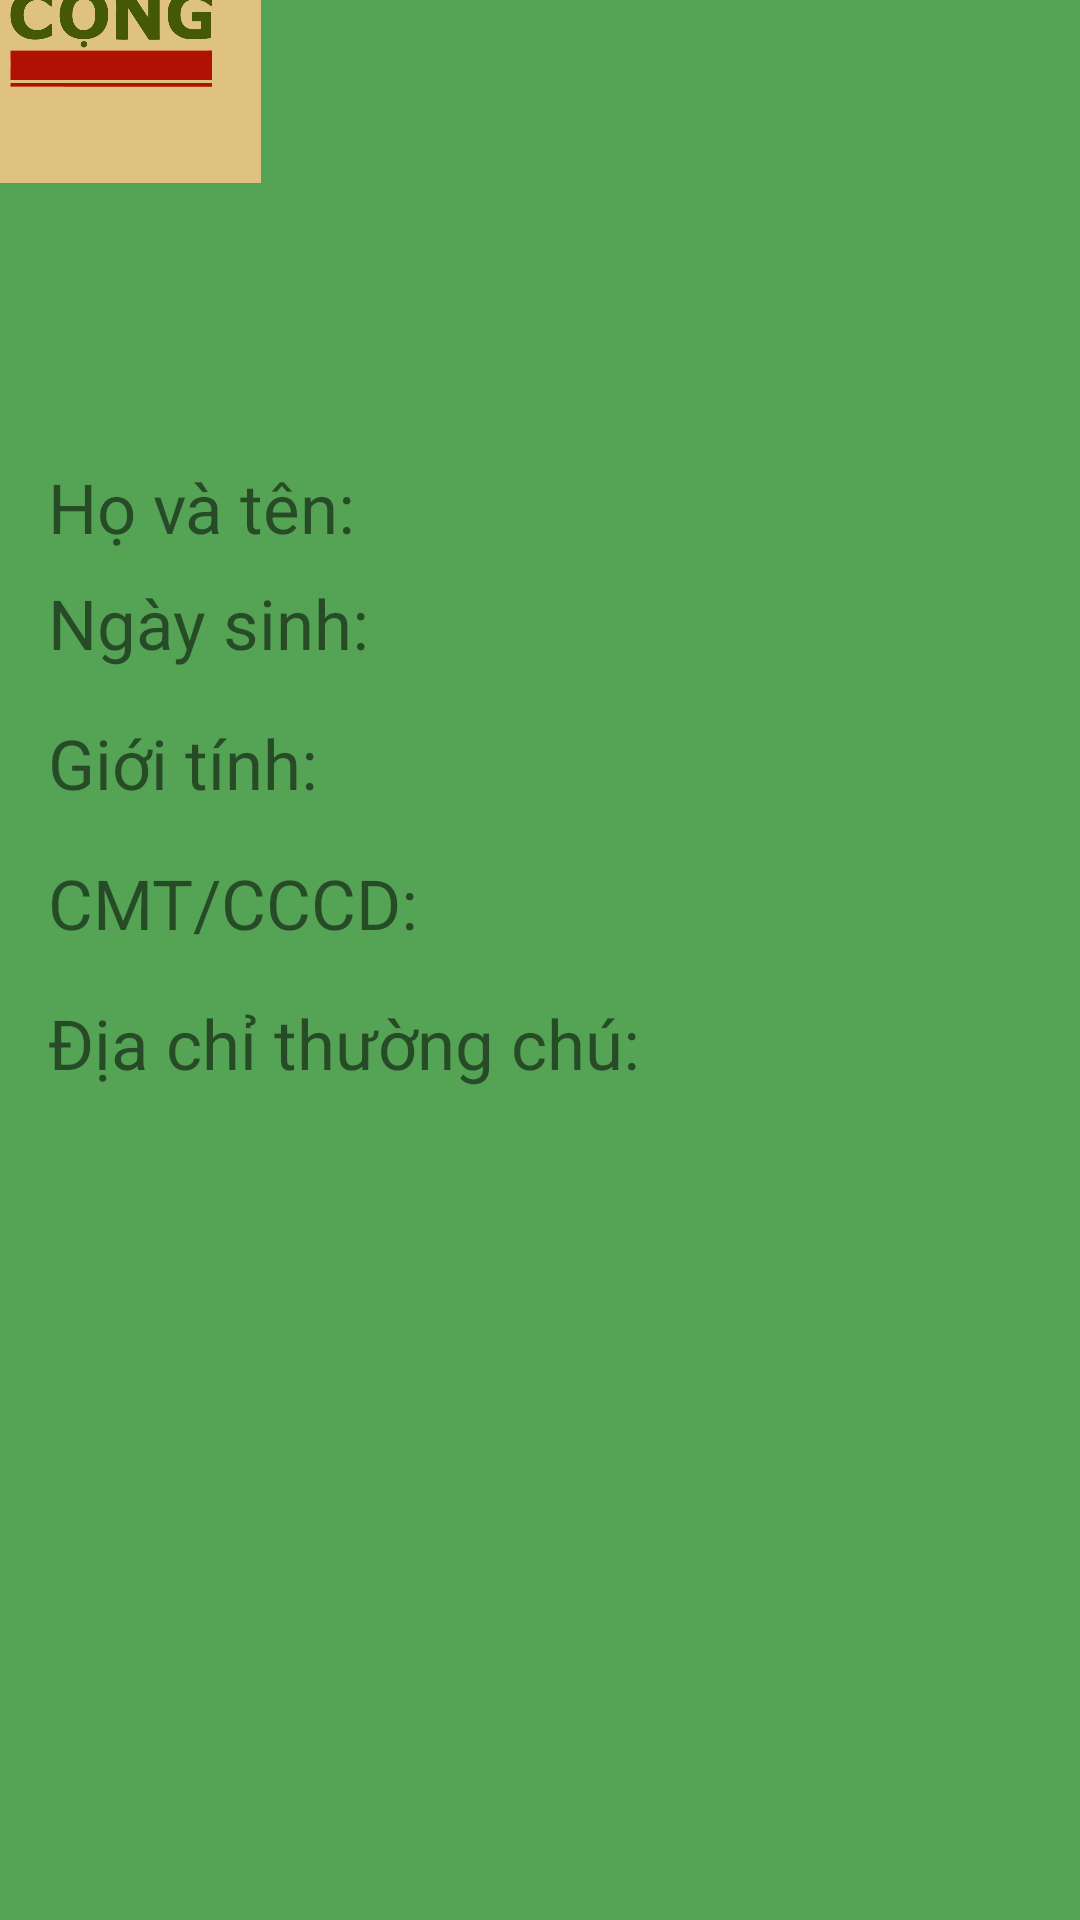

Here is an Android app screen rendered from its layout file. Give the layout XML and the strings, colors and styles it references.
<!-- AndroidManifest.xml: application theme Theme.PTTKHT -->
<!-- res/layout/activity_home_qlns.xml -->
<?xml version="1.0" encoding="utf-8"?>
<androidx.constraintlayout.widget.ConstraintLayout xmlns:android="http://schemas.android.com/apk/res/android"
    xmlns:app="http://schemas.android.com/apk/res-auto"
    xmlns:tools="http://schemas.android.com/tools"
    android:layout_width="match_parent"
    android:layout_height="match_parent"
    android:background="#55A355"
    tools:context=".home_QLNS">

    <ImageView
        android:id="@+id/imageView13"
        android:layout_width="100dp"
        android:layout_height="100dp"
        android:layout_marginStart="12dp"
        android:layout_marginTop="6dp"
        android:layout_marginEnd="299dp"
        android:layout_marginBottom="625dp"
        app:layout_constraintBottom_toBottomOf="parent"
        app:layout_constraintEnd_toEndOf="parent"
        app:layout_constraintStart_toStartOf="parent"
        app:layout_constraintTop_toTopOf="parent"
        app:srcCompat="@drawable/logocong" />

    <TextView
        android:id="@+id/textView37"
        android:layout_width="wrap_content"
        android:layout_height="wrap_content"
        android:layout_marginStart="124dp"
        android:layout_marginTop="32dp"
        android:layout_marginEnd="55dp"
        android:layout_marginBottom="646dp"
        android:text="Cộng Cà Phê"
        android:textColor="#471717"
        android:textSize="40sp"
        android:textStyle="bold"
        app:layout_constraintBottom_toBottomOf="parent"
        app:layout_constraintEnd_toEndOf="parent"
        app:layout_constraintStart_toStartOf="parent"
        app:layout_constraintTop_toTopOf="parent" />

    <TextView
        android:id="@+id/textView39"
        android:layout_width="wrap_content"
        android:layout_height="wrap_content"
        android:layout_marginStart="90dp"
        android:layout_marginTop="115dp"
        android:layout_marginEnd="90dp"
        android:layout_marginBottom="576dp"
        android:text="Quản Lý Nhân Sự"
        android:textColor="#471717"
        android:textSize="30sp"
        android:textStyle="bold"
        app:layout_constraintBottom_toBottomOf="parent"
        app:layout_constraintEnd_toEndOf="parent"
        app:layout_constraintHorizontal_bias="0.0"
        app:layout_constraintStart_toStartOf="parent"
        app:layout_constraintTop_toTopOf="parent" />

    <Button
        android:id="@+id/btthemnv"
        android:layout_width="wrap_content"
        android:layout_height="wrap_content"
        android:layout_marginStart="45dp"
        android:layout_marginTop="529dp"
        android:layout_marginEnd="264dp"
        android:layout_marginBottom="154dp"
        android:text="Thêm NV"
        app:layout_constraintBottom_toBottomOf="parent"
        app:layout_constraintEnd_toEndOf="parent"
        app:layout_constraintStart_toStartOf="parent"
        app:layout_constraintTop_toTopOf="parent" />

    <Button
        android:id="@+id/btxoanv"
        android:layout_width="wrap_content"
        android:layout_height="wrap_content"
        android:layout_marginStart="267dp"
        android:layout_marginTop="530dp"
        android:layout_marginEnd="54dp"
        android:layout_marginBottom="153dp"
        android:text="Xóa NV"
        app:layout_constraintBottom_toBottomOf="parent"
        app:layout_constraintEnd_toEndOf="parent"
        app:layout_constraintStart_toStartOf="parent"
        app:layout_constraintTop_toTopOf="parent" />

    <TextView
        android:id="@+id/textView66"
        android:layout_width="wrap_content"
        android:layout_height="wrap_content"
        android:layout_marginStart="16dp"
        android:layout_marginTop="183dp"
        android:layout_marginBottom="517dp"
        android:text="Mã NV:"
        android:textSize="23sp"
        app:layout_constraintBottom_toBottomOf="parent"
        app:layout_constraintStart_toStartOf="parent"
        app:layout_constraintTop_toTopOf="parent" />

    <TextView
        android:id="@+id/textView67"
        android:layout_width="wrap_content"
        android:layout_height="wrap_content"
        android:layout_marginStart="16dp"
        android:layout_marginTop="16dp"
        android:text="Họ và tên:"
        android:textSize="23sp"
        app:layout_constraintStart_toStartOf="parent"
        app:layout_constraintTop_toBottomOf="@+id/textView66" />

    <TextView
        android:id="@+id/textView69"
        android:layout_width="wrap_content"
        android:layout_height="wrap_content"
        android:layout_marginStart="16dp"
        android:layout_marginTop="16dp"
        android:text="CMT/CCCD:"
        android:textSize="23sp"
        app:layout_constraintStart_toStartOf="parent"
        app:layout_constraintTop_toBottomOf="@+id/textView68" />

    <TextView
        android:id="@+id/textView68"
        android:layout_width="wrap_content"
        android:layout_height="wrap_content"
        android:layout_marginStart="16dp"
        android:layout_marginTop="16dp"
        android:text="Giới tính:"
        android:textSize="23sp"
        app:layout_constraintStart_toStartOf="parent"
        app:layout_constraintTop_toBottomOf="@+id/textView71" />

    <TextView
        android:id="@+id/textView70"
        android:layout_width="wrap_content"
        android:layout_height="wrap_content"
        android:layout_marginStart="16dp"
        android:layout_marginTop="16dp"
        android:text="Địa chỉ thường chú:"
        android:textSize="23sp"
        app:layout_constraintStart_toStartOf="parent"
        app:layout_constraintTop_toBottomOf="@+id/textView69" />

    <TextView
        android:id="@+id/textView71"
        android:layout_width="wrap_content"
        android:layout_height="wrap_content"
        android:layout_marginStart="16dp"
        android:layout_marginTop="8dp"
        android:text="Ngày sinh:"
        android:textSize="23sp"
        app:layout_constraintStart_toStartOf="parent"
        app:layout_constraintTop_toBottomOf="@+id/textView67" />

    <EditText
        android:id="@+id/edtmanv"
        android:layout_width="wrap_content"
        android:layout_height="wrap_content"
        android:layout_marginStart="8dp"
        android:layout_marginTop="176dp"
        android:layout_marginBottom="510dp"
        android:ems="10"
        android:inputType="textPersonName"
        app:layout_constraintBottom_toBottomOf="parent"
        app:layout_constraintStart_toEndOf="@+id/textView66"
        app:layout_constraintTop_toTopOf="parent" />

    <EditText
        android:id="@+id/edttennv"
        android:layout_width="wrap_content"
        android:layout_height="wrap_content"
        android:layout_marginStart="8dp"
        android:layout_marginTop="224dp"
        android:layout_marginEnd="75dp"
        android:layout_marginBottom="462dp"
        android:ems="10"
        android:inputType="textPersonName"
        app:layout_constraintBottom_toBottomOf="parent"
        app:layout_constraintEnd_toEndOf="parent"
        app:layout_constraintStart_toEndOf="@+id/textView67"
        app:layout_constraintTop_toTopOf="parent" />

    <EditText
        android:id="@+id/edtngaysinh"
        android:layout_width="wrap_content"
        android:layout_height="wrap_content"
        android:layout_marginStart="8dp"
        android:layout_marginTop="261dp"
        android:layout_marginEnd="70dp"
        android:layout_marginBottom="425dp"
        android:ems="10"
        android:inputType="textPersonName"
        app:layout_constraintBottom_toBottomOf="parent"
        app:layout_constraintEnd_toEndOf="parent"
        app:layout_constraintStart_toEndOf="@+id/textView71"
        app:layout_constraintTop_toTopOf="parent" />

    <EditText
        android:id="@+id/edtcmt"
        android:layout_width="wrap_content"
        android:layout_height="wrap_content"
        android:layout_marginStart="8dp"
        android:layout_marginTop="354dp"
        android:layout_marginEnd="54dp"
        android:layout_marginBottom="332dp"
        android:ems="10"
        android:inputType="textPersonName"
        app:layout_constraintBottom_toBottomOf="parent"
        app:layout_constraintEnd_toEndOf="parent"
        app:layout_constraintStart_toEndOf="@+id/textView69"
        app:layout_constraintTop_toTopOf="parent" />

    <EditText
        android:id="@+id/edtdiachi"
        android:layout_width="160dp"
        android:layout_height="40dp"
        android:layout_marginStart="8dp"
        android:layout_marginTop="406dp"
        android:layout_marginEnd="31dp"
        android:layout_marginBottom="285dp"
        android:ems="10"
        android:inputType="textPersonName"
        app:layout_constraintBottom_toBottomOf="parent"
        app:layout_constraintEnd_toEndOf="parent"
        app:layout_constraintStart_toEndOf="@+id/textView70"
        app:layout_constraintTop_toTopOf="parent" />

    <Spinner
        android:id="@+id/spgoitinh"
        android:layout_width="140dp"
        android:layout_height="42dp"
        android:layout_marginStart="8dp"
        android:layout_marginTop="313dp"
        android:layout_marginEnd="157dp"
        android:layout_marginBottom="376dp"
        app:layout_constraintBottom_toBottomOf="parent"
        app:layout_constraintEnd_toEndOf="parent"
        app:layout_constraintStart_toEndOf="@+id/textView68"
        app:layout_constraintTop_toTopOf="parent" />


</androidx.constraintlayout.widget.ConstraintLayout>
<!-- resources referenced by this layout -->
<resources>
  <!-- drawable logocong: png bitmap (drawable-v24, 21768 bytes) -->
  <style name="Theme.PTTKHT" parent="Theme.MaterialComponents.DayNight.DarkActionBar">
          
          <item name="colorPrimary">@color/purple_500</item>
          <item name="colorPrimaryVariant">@color/purple_700</item>
          <item name="colorOnPrimary">@color/white</item>
          
          <item name="colorSecondary">@color/teal_200</item>
          <item name="colorSecondaryVariant">@color/teal_700</item>
          <item name="colorOnSecondary">@color/black</item>
          
          <item name="android:statusBarColor" tools:targetApi="l">?attr/colorPrimaryVariant</item>
          
      </style>
  <!-- not gathered from this repository: default colours our renderer supplied (Android Studio template values) -->
  <color name="purple_500">#FF6200EE</color>
  <color name="purple_700">#FF3700B3</color>
  <color name="teal_200">#FF03DAC5</color>
  <color name="teal_700">#FF018786</color>
  <color name="black">#FF000000</color>
  <color name="white">#FFFFFFFF</color>
</resources>
